The GitHub repository gokul028h/sugarcane_disease contains a labelled image folder "data" with 6 categories: bacterial blights, healthy, mosaic, red rot, rust, yellow. Examples follow, each with its label.

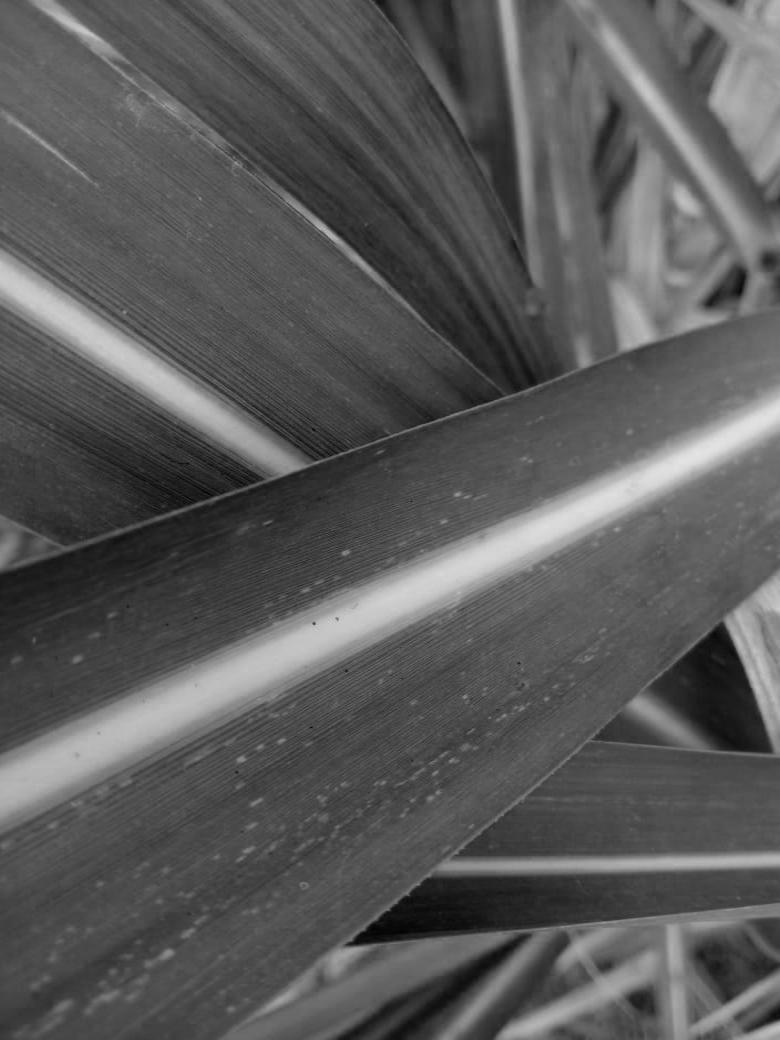
Label: mosaic

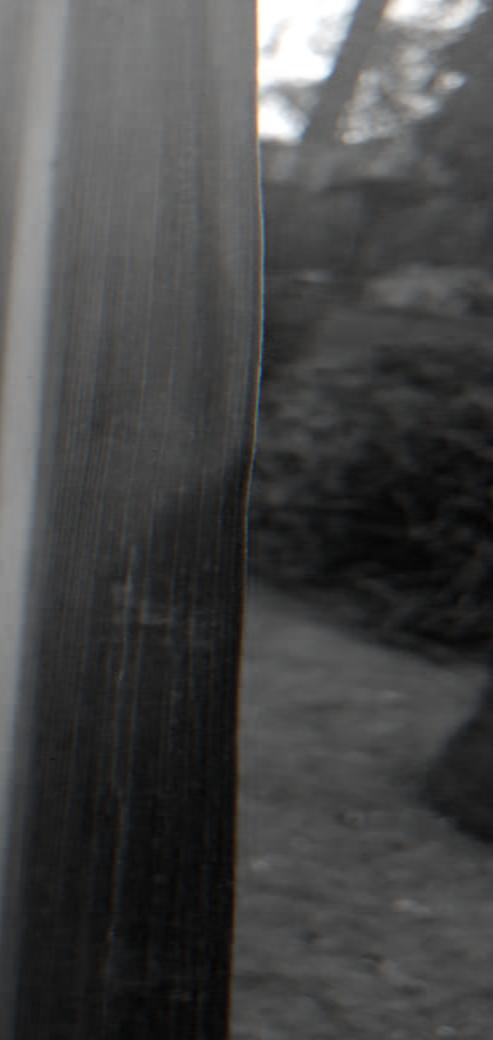
Label: yellow

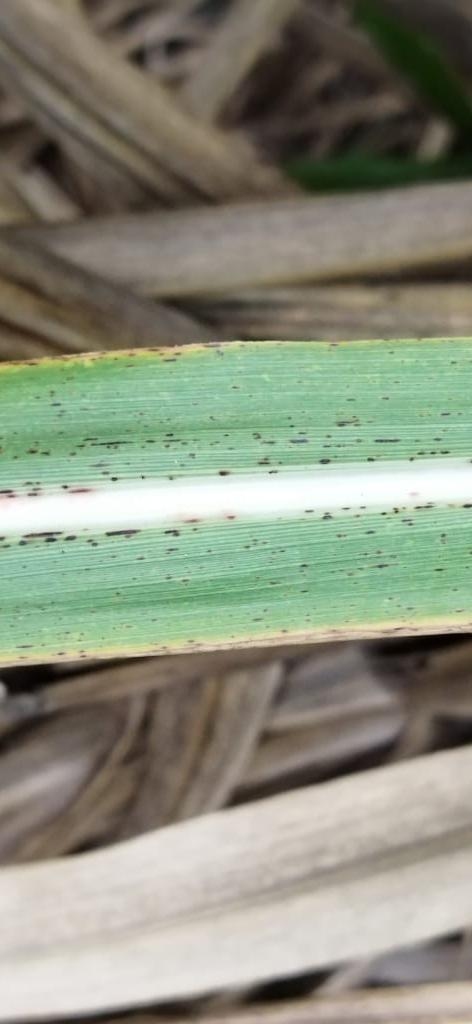
Label: rust

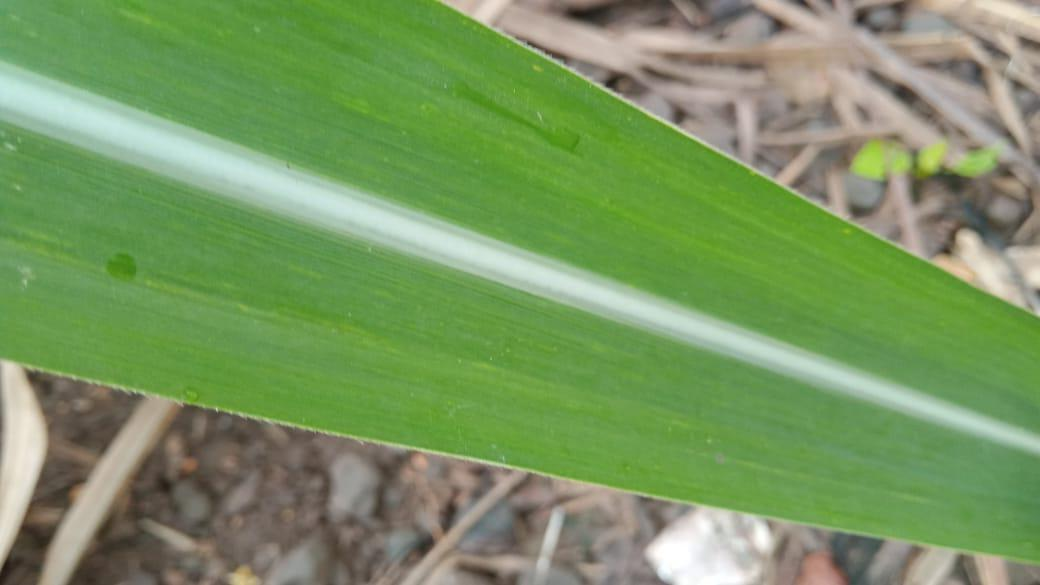
Label: healthy

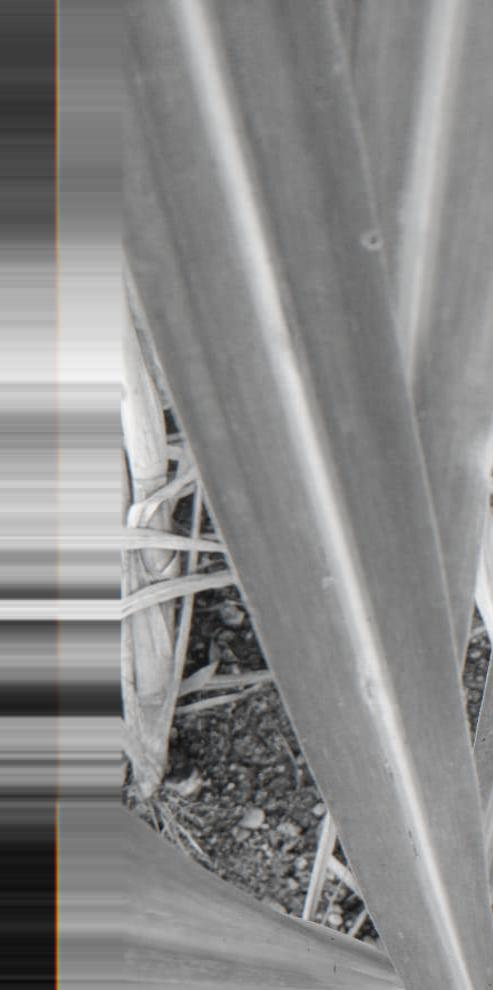
Label: red rot

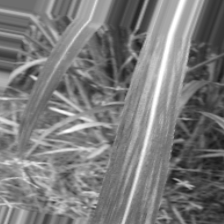
Label: bacterial blights
